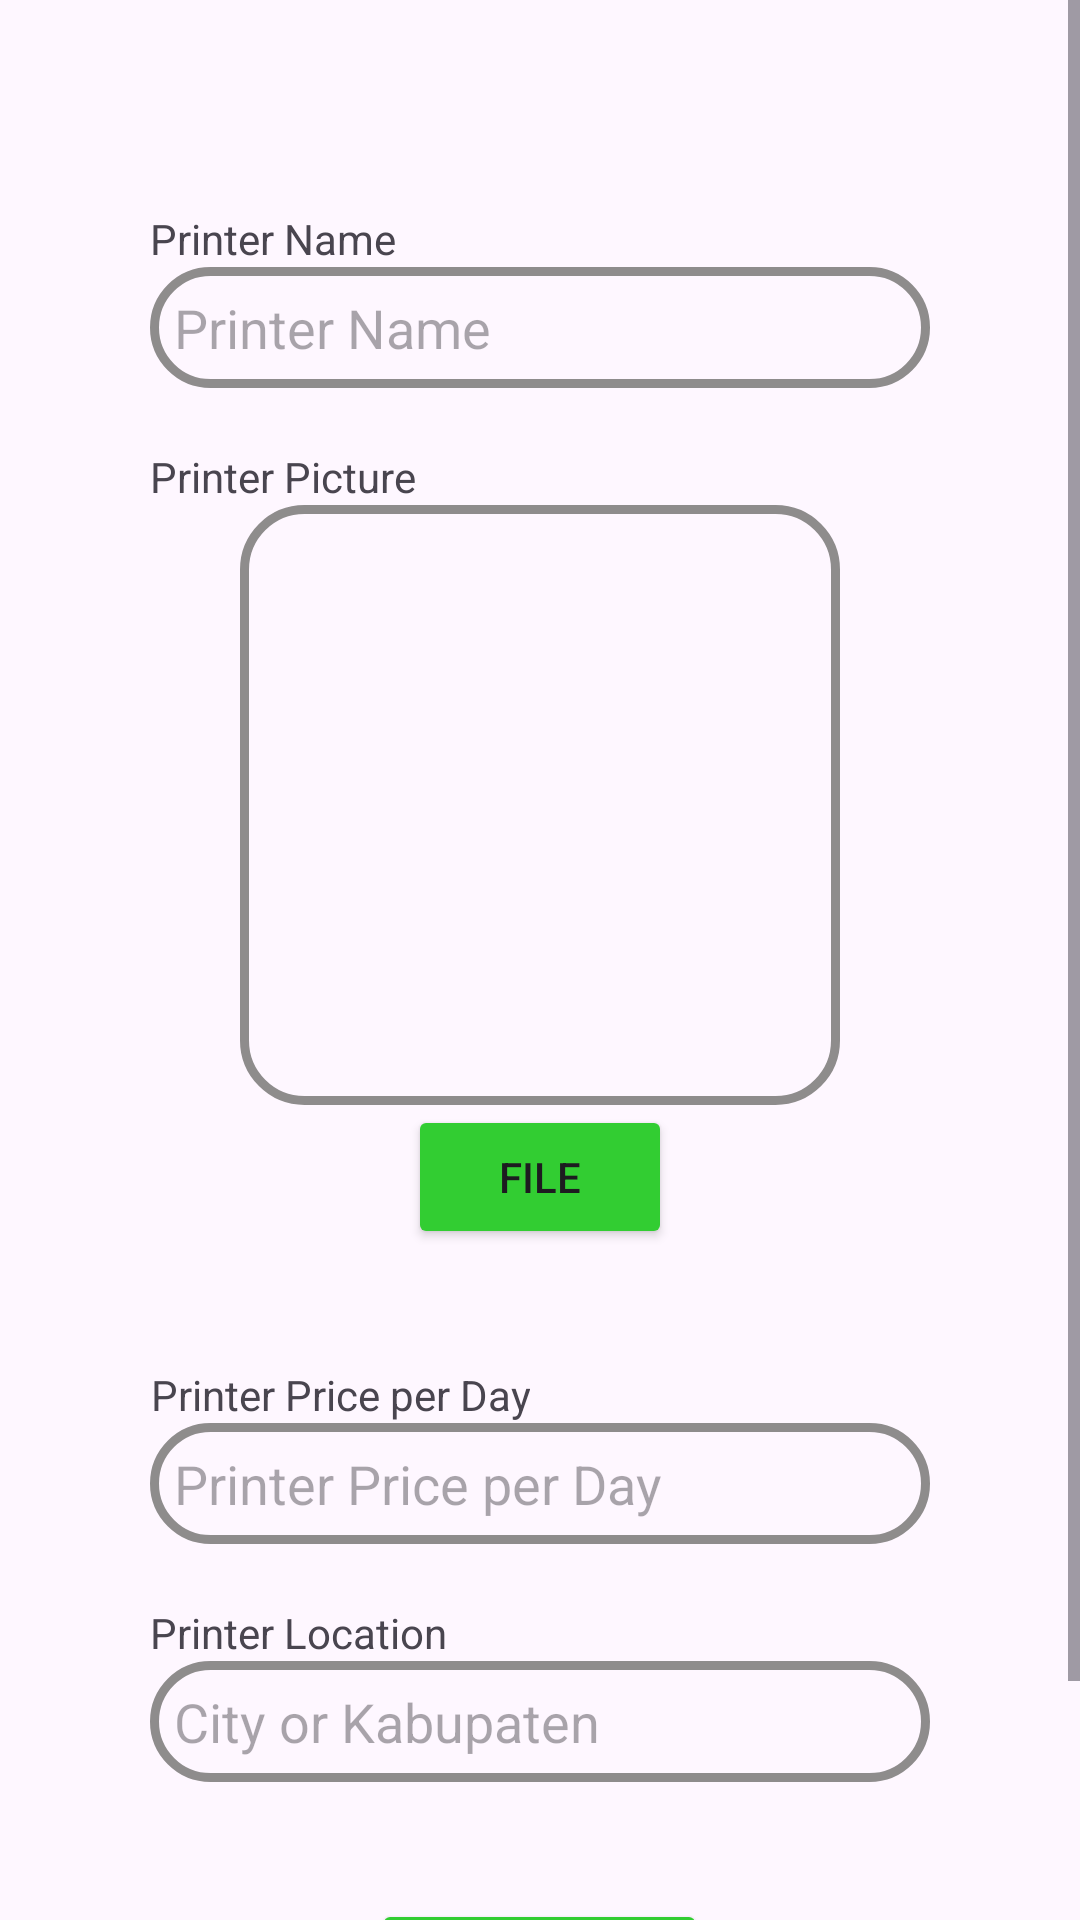

Write the Android layout XML for this screen, with the resource values it uses.
<!-- AndroidManifest.xml: application theme Theme.AcquirePrinter -->
<!-- res/layout/populator_layout.xml -->
<?xml version="1.0" encoding="utf-8"?>
<androidx.constraintlayout.widget.ConstraintLayout xmlns:android="http://schemas.android.com/apk/res/android"
    xmlns:app="http://schemas.android.com/apk/res-auto"
    android:layout_width="match_parent"
    android:layout_height="match_parent">

    <ScrollView
        android:layout_width="match_parent"
        android:layout_height="match_parent">
        <LinearLayout
            android:layout_width="match_parent"
            android:layout_height="match_parent"
            app:layout_constraintBottom_toBottomOf="parent"
            app:layout_constraintEnd_toEndOf="parent"
            app:layout_constraintStart_toStartOf="parent"
            app:layout_constraintTop_toTopOf="parent"
            android:orientation="vertical"
            android:padding="50dp">
            <TextView
                android:paddingTop="20dp"
                android:layout_width="wrap_content"
                android:layout_height="wrap_content"
                android:gravity="center"
                android:text="@string/printer_name"/>
            <EditText
                android:id="@+id/nameoftheprinter"
                android:layout_width="match_parent"
                android:layout_height="wrap_content"
                android:background="@drawable/custom_edit_text2"
                android:padding="8dp"
                android:hint="@string/printer_name"/>
            <TextView
                android:paddingTop="20dp"
                android:layout_width="wrap_content"
                android:layout_height="wrap_content"

                android:text="Printer Picture"/>
            <LinearLayout
                android:layout_width="match_parent"
                android:layout_height="wrap_content"
                android:orientation="vertical"

                android:gravity="bottom">
                <ImageView
                    android:id="@+id/the_sample"
                    android:layout_width="200dp"
                    android:layout_height="200dp"
                    android:layout_gravity="center"
                    android:background="@drawable/custom_edit_text2"
                    android:padding="8dp"

                    />
                <Button
                    android:id="@+id/go_to_file"
                    android:layout_width="wrap_content"
                    android:layout_height="wrap_content"
                    android:layout_gravity="center"
                    android:backgroundTint="@color/green_lime"
                    android:text="File"/>
            </LinearLayout>
            <TextView
                android:id="@+id/image_name"
                android:layout_gravity="center"
                android:layout_width="wrap_content"
                android:layout_height="wrap_content"
                />
            <TextView
                android:paddingTop="20dp"
                android:layout_width="wrap_content"
                android:layout_height="wrap_content"
                android:gravity="center"
                android:text= "@string/printer_price"/>
            <EditText
                android:id="@+id/the_harga"
                android:layout_width="match_parent"
                android:layout_height="wrap_content"
                android:inputType="number"
                android:background="@drawable/custom_edit_text2"
                android:padding="8dp"
                android:hint="@string/printer_price"/>
            <TextView
                android:paddingTop="20dp"
                android:layout_width="wrap_content"
                android:layout_height="wrap_content"
                android:gravity="center"
                android:text="@string/printer_location"/>
            <EditText
                android:id="@+id/printer_lokasi"
                android:layout_width="match_parent"
                android:layout_height="wrap_content"
                android:background="@drawable/custom_edit_text2"
                android:padding="8dp"
                android:hint="@string/printer_locations"
                />
            <TextView
                android:layout_width="wrap_content"
                android:layout_height="wrap_content"
                android:paddingBottom="20dp"/>
            <Button
                android:id="@+id/launch_to"
                android:layout_width="wrap_content"
                android:layout_height="wrap_content"
                android:layout_gravity="center"
                android:backgroundTint="@color/green_lime"
                android:text="Add Printer"/>

        </LinearLayout>
    </ScrollView>


</androidx.constraintlayout.widget.ConstraintLayout>
<!-- resources referenced by this layout -->
<resources>
  <color name="green_lime">#32CD32</color>
  <!-- drawable custom_edit_text2 (drawable) -->
  <?xml version="1.0" encoding="utf-8"?>
  <shape xmlns:android="http://schemas.android.com/apk/res/android"
      android:shape="rectangle">
      <stroke
          android:width="3dp"
          android:color="@color/grey"/>
      <corners
          android:radius="20dp"/>
  </shape>
  <string name="printer_location">Printer Location</string>
  <string name="printer_locations">City or Kabupaten</string>
  <string name="printer_name">Printer Name</string>
  <string name="printer_price">Printer Price per Day</string>
  <style name="Theme.AcquirePrinter" parent="Base.Theme.AcquirePrinter" />
  <color name="grey">#8E8C8C</color>
  <style name="Base.Theme.AcquirePrinter" parent="Theme.Material3.DayNight.NoActionBar">
          
          <item name="colorPrimary">@color/dark_green</item>
      </style>
  <color name="dark_green">#059033</color>
</resources>
